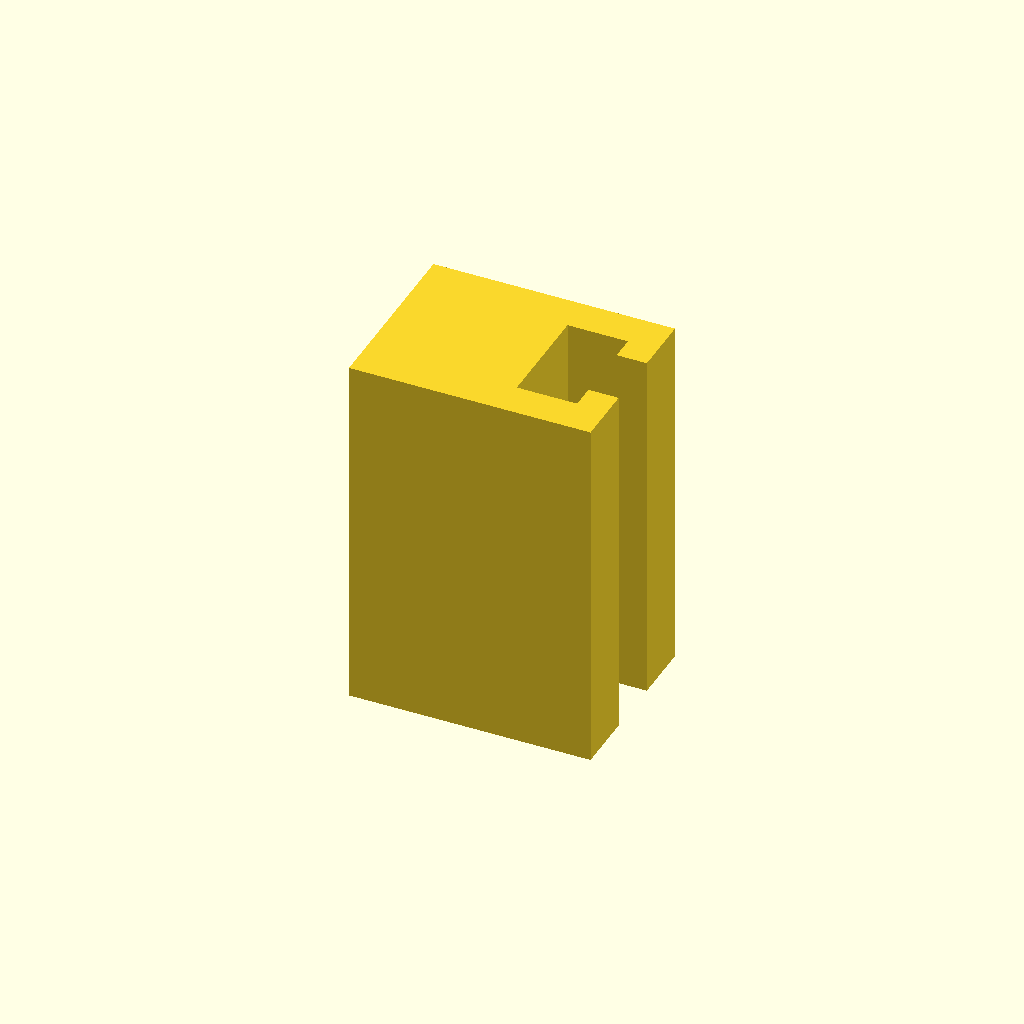
Cell 1: the model at its default parameters.
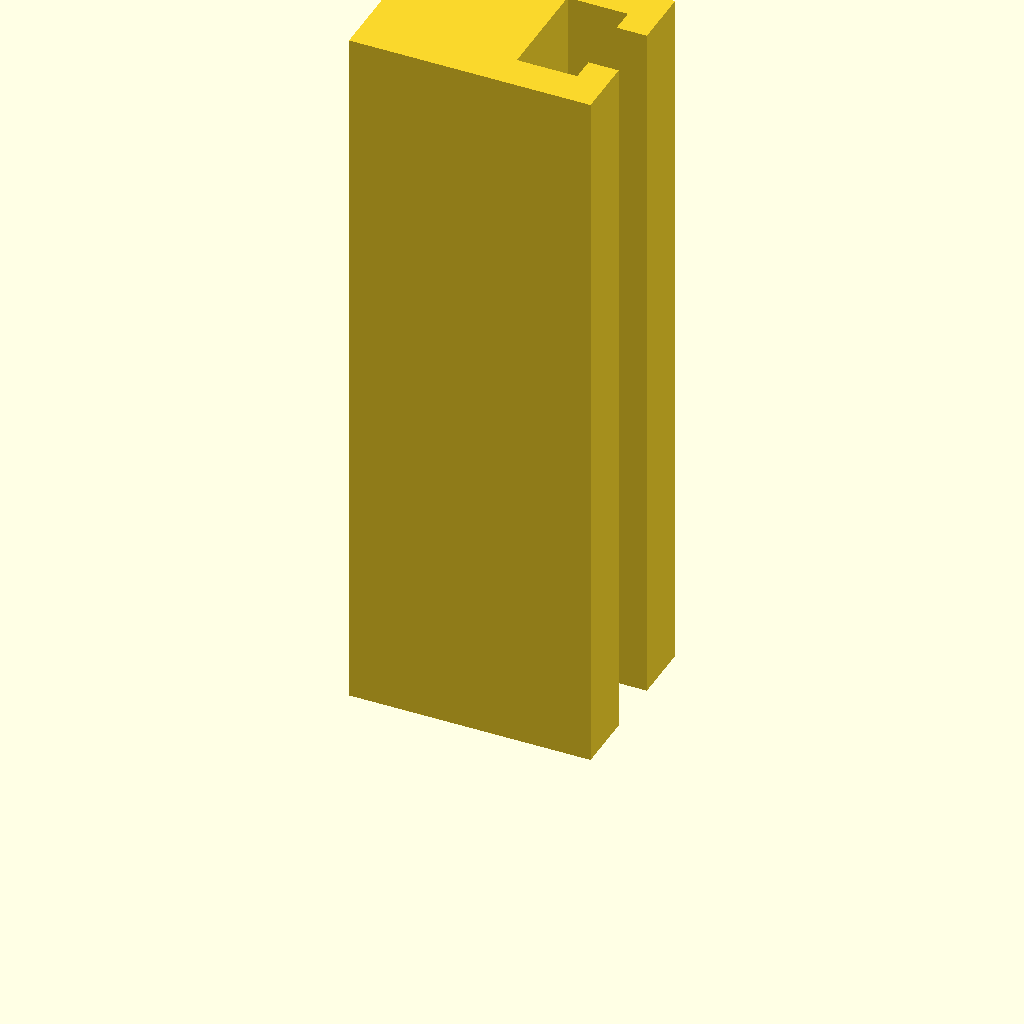
Cell 2 — profile_height set to 120, the other parameters unchanged.
One fixed orthographic camera (rotation 55°, 0°, 25°; colour scheme Cornfield) for every cell.
OpenSCAD source file optional_data/data/sketch1/tslots/part_0012.scad:
$fn = 32;

// ----------------------------------------------------------------------
// T-slot rail: 40 x 30 mm section, 60 mm long
// ----------------------------------------------------------------------

// --- parameters (mm) ---
profile_height = 60;      // extrusion height
profile_points = 12;      // points of the closed outline

profile = [[0, 0], [40, 0], [40, 10], [35, 10], [35, 6], [25, 6], [25, 24], [35, 24], [35, 20], [40, 20], [40, 30], [0, 30]];  // single closed polygon, 12 points, counter clockwise

// --- the one profile operation ---
linear_extrude(height = profile_height) polygon(points = profile);
Parameter table extracted from the source (name, type, default, range or options):
profile_height: number, default 60
profile_points: number, default 12
